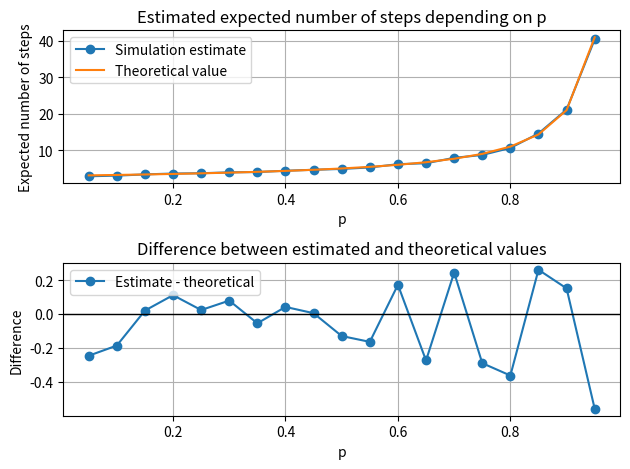

Write the Python code that produced this figure.
import random
import matplotlib.pyplot as plt


def one_trial(p):
    state = 2
    T = 0

    while True:
        T = T + 1
        r = random.random()

        if state == 0:
            break
        elif state == 1:
            if r < p:
                state = 2
            else:
                state = 1
        else:
            if r < p:
                state = 1
            else:
                state = 0

    return T


def estimate_expected_value(p, trials=1000):
    total = 0

    for i in range(trials):
        total = total + one_trial(p)

    return total / trials


def theoretical_expected_value(p):
    return (p - 3) / (p - 1)


p = 0.3
trials = 1000

estimated = estimate_expected_value(p, trials)
theoretical = theoretical_expected_value(p)

print(estimated)
print(theoretical)

p_values = [i / 100 for i in range(5, 100, 5)]
estimated_values = []
theoretical_values = []
error_values = []

for p in p_values:
    estimated = estimate_expected_value(p, trials)
    theoretical = theoretical_expected_value(p)

    estimated_values.append(estimated)
    theoretical_values.append(theoretical)
    error_values.append(estimated - theoretical)

plt.subplot(2, 1, 1)
plt.plot(p_values, estimated_values, "o-", label="Simulation estimate")
plt.plot(p_values, theoretical_values, "-", label="Theoretical value")
plt.xlabel("p")
plt.ylabel("Expected number of steps")
plt.title("Estimated expected number of steps depending on p")
plt.legend()
plt.grid(True)

plt.subplot(2, 1, 2)
plt.plot(p_values, error_values, "o-", label="Estimate - theoretical")
plt.axhline(0, color="black", linewidth=1)
plt.xlabel("p")
plt.ylabel("Difference")
plt.title("Difference between estimated and theoretical values")
plt.legend()
plt.grid(True)

plt.tight_layout()
plt.show()
